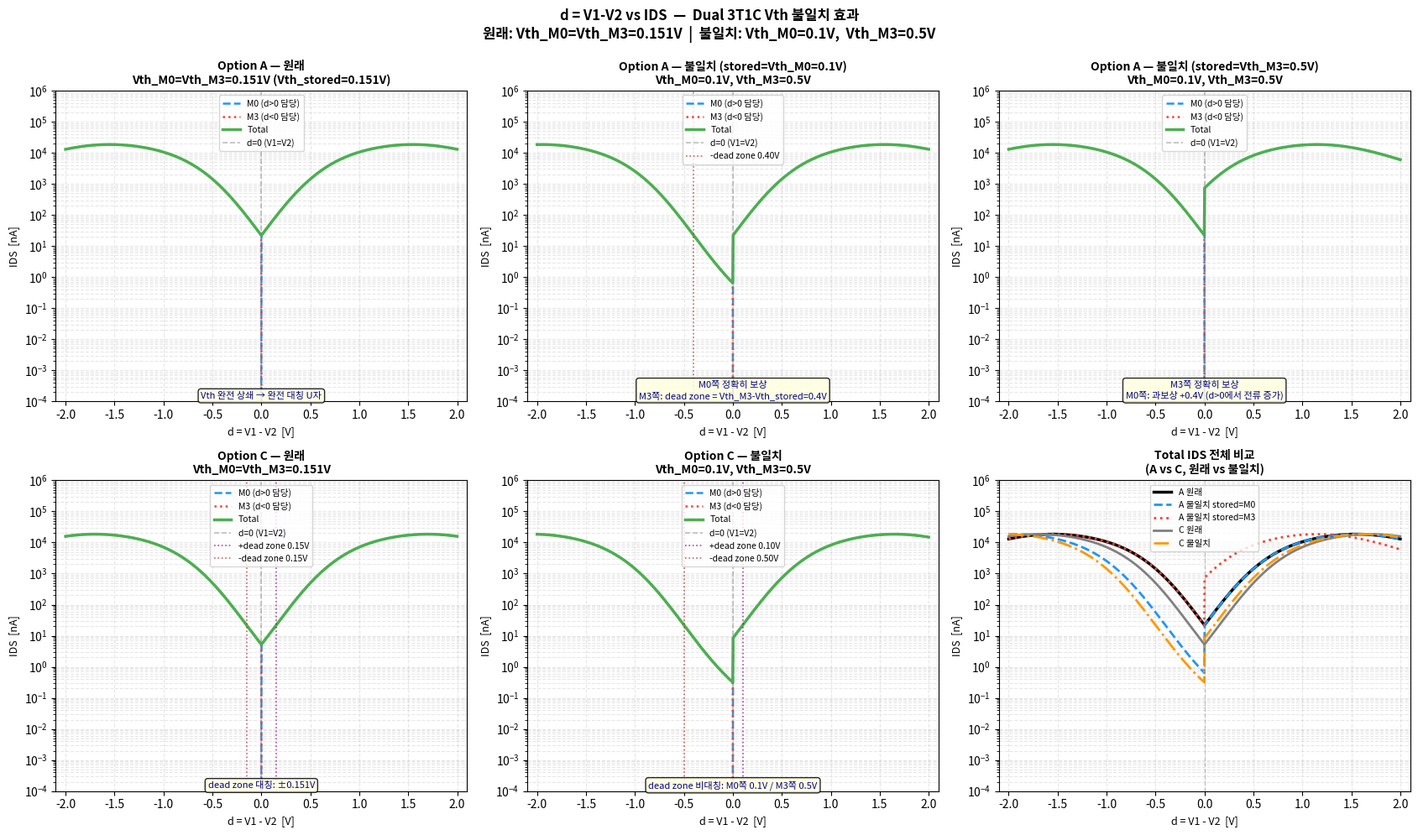

The script that saved this image: (Note: this script raises an exception after producing the figure.)
"""
V1-V2 vs IDS: Vth 불일치(mismatch) 효과 시각화
Dual 3T1C 회로 모델 (M0 + M3)

x축: d = V1 - V2  (부호 있음, 절댓값 아님)
  d > 0: M0 담당  (query > stored data)
  d < 0: M3 담당  (query < stored data)

Option A (Vth 보상):
  M0: Vgd = d  + Vth_stored,  I = I_single(Vgd, Vth_M0) - I_single(Vgd-VDD, Vth_M0)
  M3: Vgd = -d + Vth_stored,  I = I_single(Vgd, Vth_M3) - I_single(Vgd-VDD, Vth_M3)
  동일 Vth → Vth 상쇄 → 곡선 대칭
  불일치  → Vth_stored 기준으로 한쪽만 잘 보상됨

Option C (보상 없음):
  M0: Vgd = d,   I = I_single(Vgd, Vth_M0) - I_single(Vgd-VDD, Vth_M0)
  M3: Vgd = -d,  I = I_single(Vgd, Vth_M3) - I_single(Vgd-VDD, Vth_M3)
  동일 Vth → dead zone ±Vth (대칭)
  불일치  → dead zone 비대칭 (M0쪽 Vth_M0, M3쪽 Vth_M3)
"""

import matplotlib
matplotlib.use('Agg')
import numpy as np
import matplotlib.pyplot as plt
import matplotlib.font_manager as fm
import os

_avail = [f.name for f in fm.fontManager.ttflist]
for _fn in ["Malgun Gothic", "NanumGothic", "AppleGothic", "Gulim"]:
    if _fn in _avail:
        plt.rcParams["font.family"] = _fn
        break
plt.rcParams["axes.unicode_minus"] = False

# -- die4 파라미터 (run_dual_phase2_die4.py 기준) ------------------------------
L = 6.1120; K = 2.7319; B = -10.7139; VSAT = 2.88; SLOPE = 4.0332e-5
VDD = 1.0   # 회로 공급전압

# -- 시나리오 설정 --------------------------------------------------------------
Vth_orig = 0.151   # 원래 (M0=M3 동일)
Vth_M0   = 0.1     # 불일치: M0 Vth
Vth_M3   = 0.5     # 불일치: M3 Vth

# -- 단방향 전류 모델 (Vth 파라미터화) -----------------------------------------
def I_single(vgs, vth):
    vgs = np.atleast_1d(np.array(vgs, dtype=float))
    v   = np.minimum(vgs, VSAT)
    return 10 ** (B + L / (1 + np.exp(-K * (v - vth)))) + np.maximum(0, vgs - VSAT) * SLOPE

# -- 셀 전류 계산 ---------------------------------------------------------------
def cell_optA(d, vth_m0, vth_m3, vth_stored):
    """
    Option A: Vth 보상 회로
    d: V1-V2 array (부호 있음)
    반환: (I_M0, I_M3, I_total) [nA]
    """
    d = np.asarray(d, dtype=float)

    # M0: d>0 구간
    vgd_m0 = d + vth_stored
    I_m0 = np.where(d >= 0,
                    np.maximum(I_single(vgd_m0, vth_m0)
                               - I_single(vgd_m0 - VDD, vth_m0), 0.0),
                    0.0)

    # M3: d<0 구간
    vgd_m3 = -d + vth_stored
    I_m3 = np.where(d < 0,
                    np.maximum(I_single(vgd_m3, vth_m3)
                               - I_single(vgd_m3 - VDD, vth_m3), 0.0),
                    0.0)

    clip = 1e-14
    return np.clip(I_m0, clip, None)*1e9, np.clip(I_m3, clip, None)*1e9, \
           np.clip(I_m0+I_m3, clip, None)*1e9   # nA

def cell_optC(d, vth_m0, vth_m3):
    """
    Option C: 보상 없음
    반환: (I_M0, I_M3, I_total) [nA]
    """
    d = np.asarray(d, dtype=float)

    vgd_m0 = d
    I_m0 = np.where(d >= 0,
                    np.maximum(I_single(vgd_m0, vth_m0)
                               - I_single(vgd_m0 - VDD, vth_m0), 0.0),
                    0.0)

    vgd_m3 = -d
    I_m3 = np.where(d < 0,
                    np.maximum(I_single(vgd_m3, vth_m3)
                               - I_single(vgd_m3 - VDD, vth_m3), 0.0),
                    0.0)

    clip = 1e-14
    return np.clip(I_m0, clip, None)*1e9, np.clip(I_m3, clip, None)*1e9, \
           np.clip(I_m0+I_m3, clip, None)*1e9

# -- 그래프 설정 ----------------------------------------------------------------
d_arr = np.linspace(-2.0, 2.0, 1000)

# 서브플롯 배치:
#  행 1: Option A  |  열 0: 원래  |  열 1: 불일치 stored=Vth_M0  |  열 2: 불일치 stored=Vth_M3
#  행 2: Option C  |  열 0: 원래  |  열 1: 불일치                 |  열 2: 두 옵션 total 비교
fig, axes = plt.subplots(2, 3, figsize=(17, 10))
fig.suptitle(
    "d = V1-V2 vs IDS  —  Dual 3T1C Vth 불일치 효과\n"
    f"원래: Vth_M0=Vth_M3={Vth_orig}V  |  불일치: Vth_M0={Vth_M0}V,  Vth_M3={Vth_M3}V",
    fontsize=12, fontweight='bold', y=0.99
)

C_M0  = '#2196F3'   # M0 전류색 (파랑)
C_M3  = '#F44336'   # M3 전류색 (빨강)
C_TOT = '#4CAF50'   # total (초록)
C_TOT2= '#FF9800'   # 비교용 total (주황)

def draw_panel(ax, Im0, Im3, Itot, title, subtitle='',
               extra_tot=None, extra_label=None,
               vth_dz_pos=None, vth_dz_neg=None):
    ax.semilogy(d_arr, Im0,  color=C_M0,  lw=1.8, ls='--', label='M0 (d>0 담당)')
    ax.semilogy(d_arr, Im3,  color=C_M3,  lw=1.8, ls=':',  label='M3 (d<0 담당)')
    ax.semilogy(d_arr, Itot, color=C_TOT, lw=2.5, ls='-',  label='Total')
    if extra_tot is not None:
        ax.semilogy(d_arr, extra_tot, color=C_TOT2, lw=2.5, ls='-.',
                    label=extra_label)
    ax.axvline(0, color='gray', lw=1.2, ls='--', alpha=0.5, label='d=0 (V1=V2)')
    if vth_dz_pos is not None:
        ax.axvline( vth_dz_pos, color='purple', lw=1.2, ls=':', alpha=0.7,
                    label=f'+dead zone {vth_dz_pos:.2f}V')
    if vth_dz_neg is not None:
        ax.axvline(-vth_dz_neg, color='brown',  lw=1.2, ls=':', alpha=0.7,
                    label=f'-dead zone {vth_dz_neg:.2f}V')
    ax.set_xlim(-2.1, 2.1)
    ax.set_ylim(1e-4, 1e6)
    ax.set_xlabel("d = V1 - V2  [V]", fontsize=9)
    ax.set_ylabel("IDS  [nA]", fontsize=9)
    ax.set_title(title, fontsize=10, fontweight='bold')
    if subtitle:
        ax.text(0.5, 0.01, subtitle, transform=ax.transAxes,
                ha='center', fontsize=8, color='navy',
                bbox=dict(boxstyle='round', fc='lightyellow', alpha=0.85))
    ax.legend(fontsize=7.5, loc='upper center')
    ax.grid(True, which='both', ls='--', alpha=0.3)

# ── [0,0] Option A 원래 ───────────────────────────────────────────────────────
Im0, Im3, Itot = cell_optA(d_arr, Vth_orig, Vth_orig, Vth_orig)
draw_panel(axes[0,0], Im0, Im3, Itot,
           f"Option A — 원래\nVth_M0=Vth_M3={Vth_orig}V (Vth_stored={Vth_orig}V)",
           "Vth 완전 상쇄 → 완전 대칭 U자",
           vth_dz_pos=None, vth_dz_neg=None)

# ── [0,1] Option A 불일치, Vth_stored=Vth_M0 ──────────────────────────────────
Im0a, Im3a, Itota = cell_optA(d_arr, Vth_M0, Vth_M3, vth_stored=Vth_M0)
draw_panel(axes[0,1], Im0a, Im3a, Itota,
           f"Option A — 불일치 (stored=Vth_M0={Vth_M0}V)\nVth_M0={Vth_M0}V, Vth_M3={Vth_M3}V",
           f"M0쪽 정확히 보상\nM3쪽: dead zone = Vth_M3-Vth_stored={Vth_M3-Vth_M0:.1f}V",
           vth_dz_pos=None, vth_dz_neg=Vth_M3-Vth_M0)

# ── [0,2] Option A 불일치, Vth_stored=Vth_M3 ──────────────────────────────────
Im0b, Im3b, Itotb = cell_optA(d_arr, Vth_M0, Vth_M3, vth_stored=Vth_M3)
draw_panel(axes[0,2], Im0b, Im3b, Itotb,
           f"Option A — 불일치 (stored=Vth_M3={Vth_M3}V)\nVth_M0={Vth_M0}V, Vth_M3={Vth_M3}V",
           f"M3쪽 정확히 보상\nM0쪽: 과보상 +{Vth_M3-Vth_M0:.1f}V (d>0에서 전류 증가)",
           vth_dz_pos=None, vth_dz_neg=None)

# ── [1,0] Option C 원래 ───────────────────────────────────────────────────────
Im0c, Im3c, Itotc = cell_optC(d_arr, Vth_orig, Vth_orig)
draw_panel(axes[1,0], Im0c, Im3c, Itotc,
           f"Option C — 원래\nVth_M0=Vth_M3={Vth_orig}V",
           f"dead zone 대칭: ±{Vth_orig}V",
           vth_dz_pos=Vth_orig, vth_dz_neg=Vth_orig)

# ── [1,1] Option C 불일치 ──────────────────────────────────────────────────────
Im0d, Im3d, Itotd = cell_optC(d_arr, Vth_M0, Vth_M3)
draw_panel(axes[1,1], Im0d, Im3d, Itotd,
           f"Option C — 불일치\nVth_M0={Vth_M0}V, Vth_M3={Vth_M3}V",
           f"dead zone 비대칭: M0쪽 {Vth_M0}V / M3쪽 {Vth_M3}V",
           vth_dz_pos=Vth_M0, vth_dz_neg=Vth_M3)

# ── [1,2] 비교: total 전류 4개 겹쳐 보기 ─────────────────────────────────────
ax = axes[1,2]
ax.semilogy(d_arr, Itot,  color='black',    lw=2.5, ls='-',  label=f'A 원래')
ax.semilogy(d_arr, Itota, color=C_M0,       lw=2.0, ls='--', label=f'A 불일치 stored=M0')
ax.semilogy(d_arr, Itotb, color=C_M3,       lw=2.0, ls=':',  label=f'A 불일치 stored=M3')
ax.semilogy(d_arr, Itotc, color='gray',     lw=2.0, ls='-',  label=f'C 원래')
ax.semilogy(d_arr, Itotd, color=C_TOT2,     lw=2.0, ls='-.', label=f'C 불일치')
ax.axvline(0, color='gray', lw=1, ls='--', alpha=0.4)
ax.set_xlim(-2.1, 2.1)
ax.set_ylim(1e-4, 1e6)
ax.set_xlabel("d = V1 - V2  [V]", fontsize=9)
ax.set_ylabel("IDS  [nA]", fontsize=9)
ax.set_title("Total IDS 전체 비교\n(A vs C, 원래 vs 불일치)", fontsize=10, fontweight='bold')
ax.legend(fontsize=7.5, loc='upper center')
ax.grid(True, which='both', ls='--', alpha=0.3)

plt.tight_layout()
out = os.path.join(r'C:\Users\nmdl-khb\ColBERT\centroidset', 'plot_vth_mismatch_vi.png')
plt.savefig(out, dpi=150, bbox_inches='tight')
print(f"Saved: {out}")
